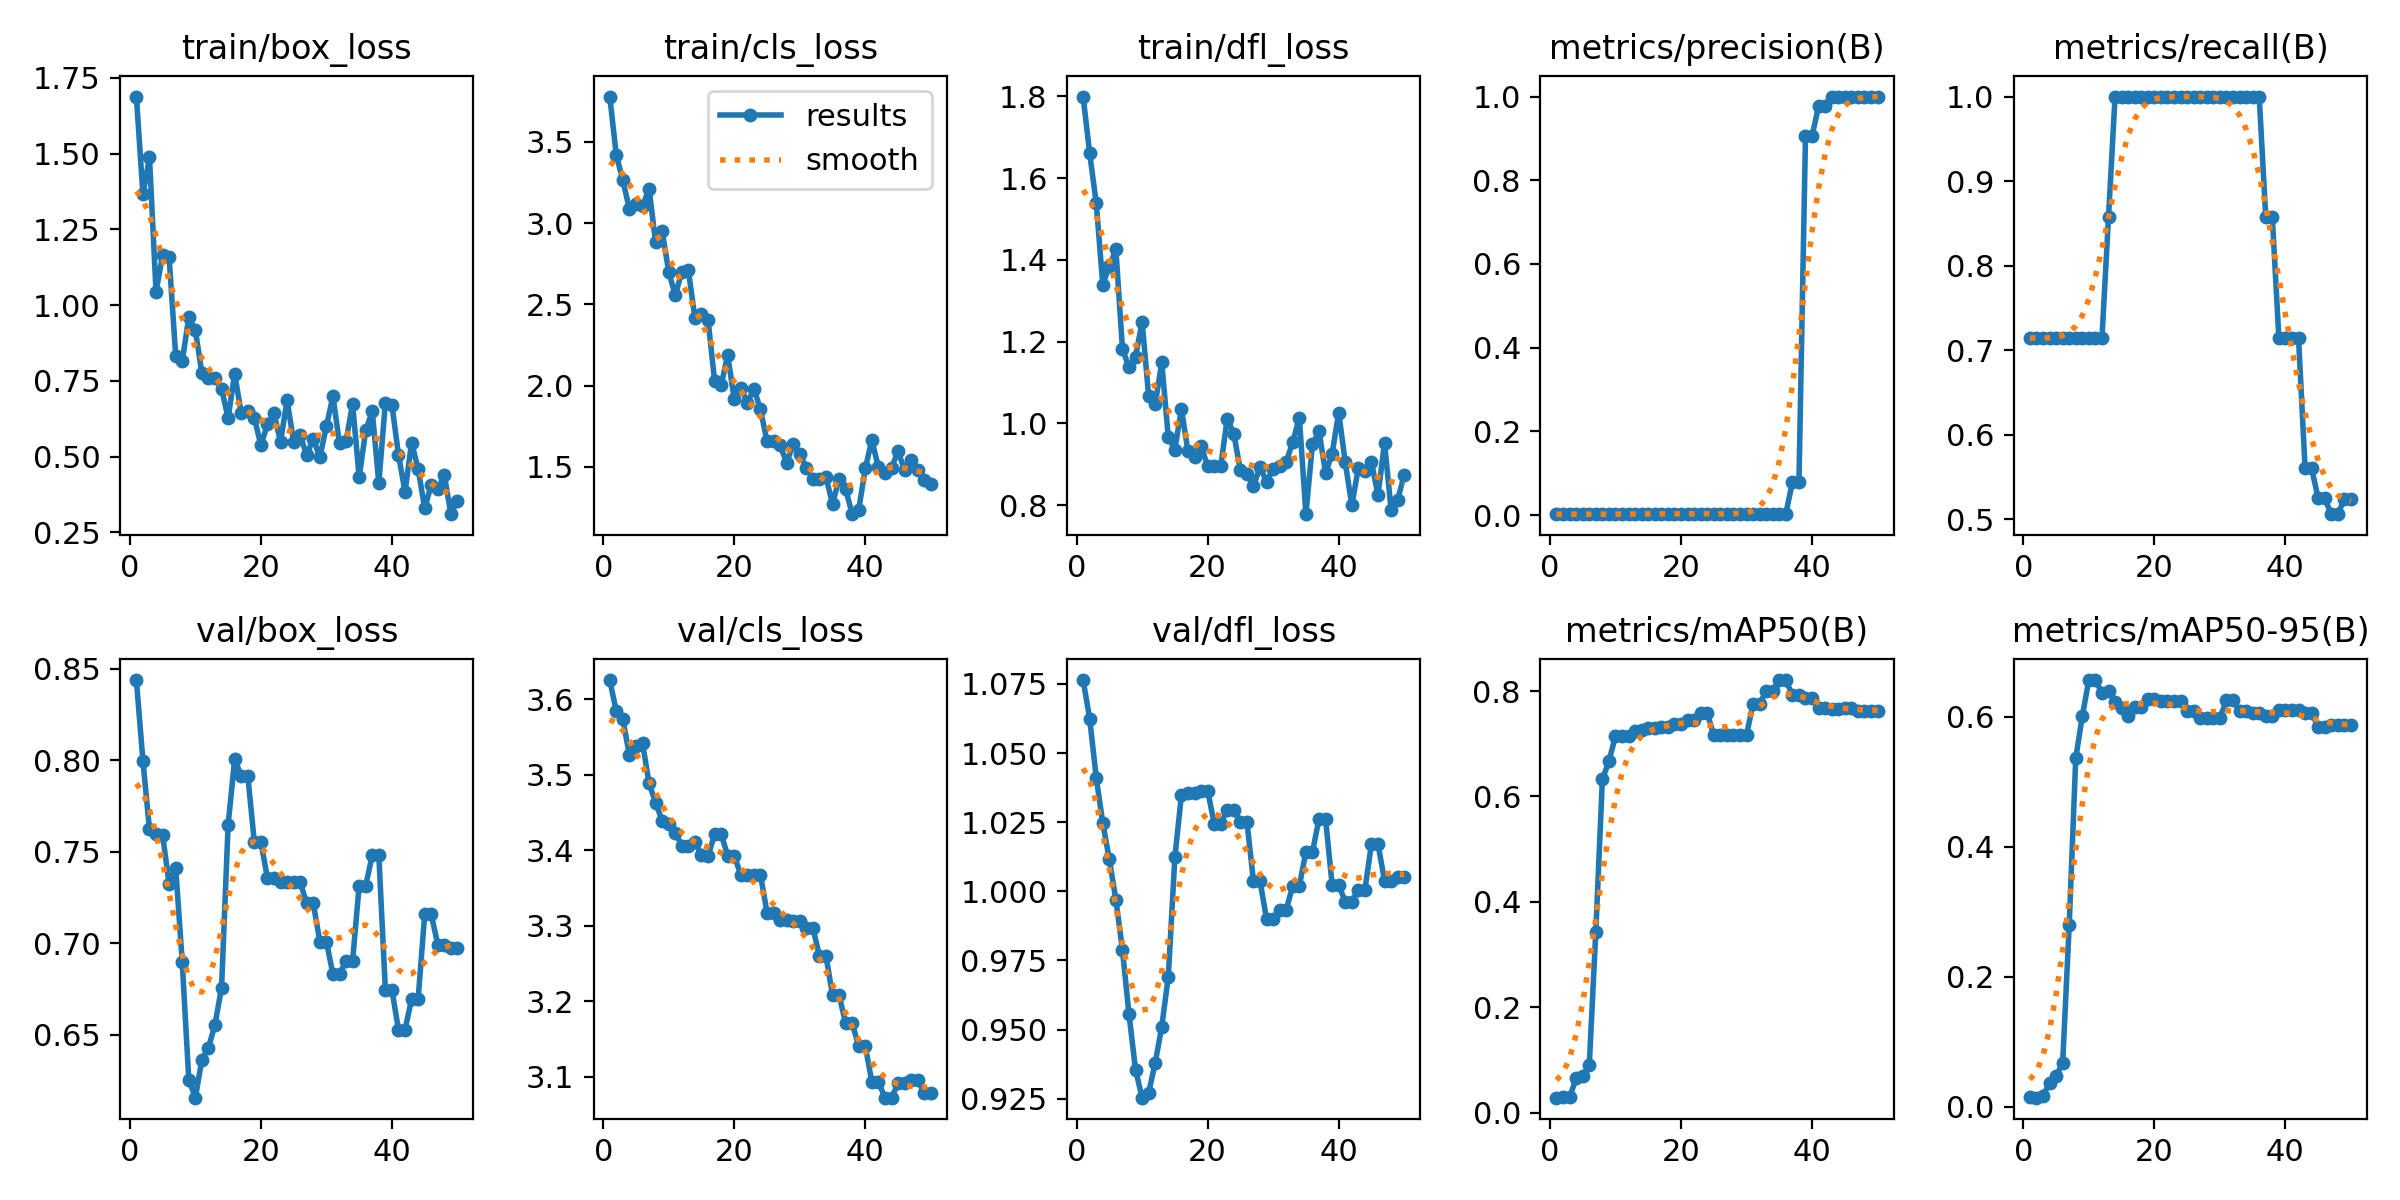

Source data for this figure (header and first rows):
epoch, time, train/box_loss, train/cls_loss, train/dfl_loss, metrics/precision(B), metrics/recall(B), metrics/mAP50(B), metrics/mAP50-95(B), val/box_loss, val/cls_loss, val/dfl_loss, lr/pg0, lr/pg1, lr/pg2
1, 12.53, 1.689, 3.779, 1.799, 0.00238, 0.7143, 0.02857, 0.01462, 0.844, 3.625, 1.076, 0, 0, 0
2, 17.31, 1.367, 3.418, 1.661, 0.00238, 0.7143, 0.02901, 0.01417, 0.7997, 3.584, 1.062, 1.9604e-05, 1.9604e-05, 1.9604e-05
3, 23.31, 1.488, 3.263, 1.539, 0.00238, 0.7143, 0.02938, 0.01716, 0.7623, 3.573, 1.041, 3.8416e-05, 3.8416e-05, 3.8416e-05
4, 29.2, 1.045, 3.087, 1.339, 0.00238, 0.7143, 0.06506, 0.03682, 0.7596, 3.525, 1.025, 5.6436e-05, 5.6436e-05, 5.6436e-05
5, 33.9, 1.164, 3.115, 1.384, 0.00238, 0.7143, 0.07002, 0.04778, 0.7593, 3.538, 1.012, 7.3664e-05, 7.3664e-05, 7.3664e-05
6, 38.59, 1.158, 3.105, 1.425, 0.00238, 0.7143, 0.08999, 0.06696, 0.7325, 3.542, 0.997, 9.01e-05, 9.01e-05, 9.01e-05
7, 43.99, 0.8337, 3.212, 1.183, 0.00238, 0.7143, 0.3436, 0.2789, 0.7413, 3.488, 0.9788, 0.0001057, 0.0001057, 0.0001057
8, 49.53, 0.8147, 2.882, 1.137, 0.00238, 0.7143, 0.6325, 0.5363, 0.6898, 3.463, 0.9556, 0.0001206, 0.0001206, 0.0001206
9, 55.07, 0.96, 2.95, 1.162, 0.00238, 0.7143, 0.6667, 0.6007, 0.6255, 3.439, 0.9354, 0.0001347, 0.0001347, 0.0001347
10, 59.93, 0.9172, 2.701, 1.249, 0.00238, 0.7143, 0.715, 0.6563, 0.6157, 3.434, 0.9254, 0.0001479, 0.0001479, 0.0001479
11, 65.4, 0.7758, 2.556, 1.067, 0.00238, 0.7143, 0.715, 0.6563, 0.6364, 3.423, 0.9271, 0.0001604, 0.0001604, 0.0001604
12, 70.68, 0.7595, 2.701, 1.047, 0.00238, 0.7143, 0.715, 0.6365, 0.643, 3.406, 0.9379, 0.0001721, 0.0001721, 0.0001721
13, 75.41, 0.7597, 2.709, 1.15, 0.00286, 0.8571, 0.7238, 0.6392, 0.6556, 3.406, 0.951, 0.000183, 0.000183, 0.000183
14, 80.87, 0.7242, 2.416, 0.9658, 0.00333, 1, 0.7253, 0.6224, 0.6758, 3.41, 0.9691, 0.0001931, 0.0001931, 0.0001931
15, 85.69, 0.6277, 2.441, 0.9363, 0.00333, 1, 0.7292, 0.6138, 0.7647, 3.394, 1.012, 0.0002024, 0.0002024, 0.0002024
16, 91.24, 0.7743, 2.406, 1.036, 0.00333, 1, 0.7296, 0.6009, 0.8007, 3.392, 1.035, 0.0002109, 0.0002109, 0.0002109
17, 96.61, 0.6429, 2.03, 0.9318, 0.00333, 1, 0.7324, 0.6151, 0.7917, 3.421, 1.036, 0.0002186, 0.0002186, 0.0002186
18, 102.1, 0.6522, 2.002, 0.918, 0.00333, 1, 0.7324, 0.6151, 0.7917, 3.421, 1.036, 0.0002256, 0.0002256, 0.0002256
19, 107.3, 0.6287, 2.188, 0.9445, 0.00333, 1, 0.7381, 0.6272, 0.7555, 3.393, 1.036, 0.0002317, 0.0002317, 0.0002317
20, 113, 0.5376, 1.916, 0.8961, 0.00333, 1, 0.7381, 0.6272, 0.7555, 3.393, 1.036, 0.000237, 0.000237, 0.000237
21, 118.1, 0.6067, 1.987, 0.8961, 0.00333, 1, 0.7449, 0.6241, 0.7358, 3.367, 1.024, 0.0002416, 0.0002416, 0.0002416
22, 123.9, 0.6429, 1.893, 0.8955, 0.00333, 1, 0.7449, 0.6241, 0.7358, 3.367, 1.024, 0.0002454, 0.0002454, 0.0002454
23, 129.5, 0.5489, 1.98, 1.012, 0.00333, 1, 0.758, 0.6234, 0.7338, 3.367, 1.029, 0.0002483, 0.0002483, 0.0002483
24, 134.7, 0.6863, 1.853, 0.9745, 0.00333, 1, 0.758, 0.6234, 0.7338, 3.367, 1.029, 0.0002505, 0.0002505, 0.0002505
25, 140.8, 0.5497, 1.659, 0.8851, 0.00333, 1, 0.7169, 0.6082, 0.7334, 3.317, 1.025, 0.0002519, 0.0002519, 0.0002519
26, 146.3, 0.5702, 1.661, 0.8773, 0.00333, 1, 0.7169, 0.6082, 0.7334, 3.317, 1.025, 0.0002525, 0.0002525, 0.0002525
27, 152, 0.5044, 1.632, 0.8478, 0.00333, 1, 0.7169, 0.5985, 0.7219, 3.308, 1.004, 0.0002523, 0.0002523, 0.0002523
28, 157.7, 0.5597, 1.525, 0.8928, 0.00333, 1, 0.7169, 0.5985, 0.7219, 3.308, 1.004, 0.0002513, 0.0002513, 0.0002513
29, 163.1, 0.4973, 1.643, 0.8581, 0.00333, 1, 0.7168, 0.5986, 0.701, 3.306, 0.9899, 0.0002495, 0.0002495, 0.0002495
30, 168.3, 0.6006, 1.576, 0.8896, 0.00333, 1, 0.7168, 0.5986, 0.701, 3.306, 0.9899, 0.000247, 0.000247, 0.000247
31, 173.6, 0.6992, 1.496, 0.8962, 0.00333, 1, 0.7759, 0.625, 0.6831, 3.297, 0.9934, 0.0002436, 0.0002436, 0.0002436
32, 179.1, 0.5434, 1.426, 0.9061, 0.00333, 1, 0.7759, 0.625, 0.6831, 3.297, 0.9934, 0.0002394, 0.0002394, 0.0002394
33, 185, 0.5525, 1.427, 0.955, 0.00333, 1, 0.7999, 0.6088, 0.6905, 3.26, 1.002, 0.0002345, 0.0002345, 0.0002345
34, 190.2, 0.6729, 1.438, 1.014, 0.00333, 1, 0.7999, 0.6088, 0.6905, 3.26, 1.002, 0.0002288, 0.0002288, 0.0002288
35, 195.3, 0.4327, 1.271, 0.7783, 0.00333, 1, 0.8209, 0.6054, 0.7316, 3.208, 1.014, 0.0002222, 0.0002222, 0.0002222
36, 200.9, 0.5864, 1.428, 0.9492, 0.00333, 1, 0.8209, 0.6054, 0.7316, 3.208, 1.014, 0.0002149, 0.0002149, 0.0002149
37, 206.6, 0.6495, 1.363, 0.981, 0.07842, 0.8571, 0.7923, 0.6011, 0.7482, 3.171, 1.026, 0.0002068, 0.0002068, 0.0002068
38, 211.1, 0.4125, 1.209, 0.8787, 0.07842, 0.8571, 0.7923, 0.6011, 0.7482, 3.171, 1.026, 0.0001979, 0.0001979, 0.0001979
39, 216.7, 0.6779, 1.237, 0.9256, 0.9055, 0.7143, 0.7859, 0.6097, 0.6745, 3.14, 1.002, 0.0001882, 0.0001882, 0.0001882
40, 221.9, 0.6713, 1.49, 1.026, 0.9055, 0.7143, 0.7859, 0.6097, 0.6745, 3.14, 1.002, 0.0001777, 0.0001777, 0.0001777
41, 227.6, 0.5065, 1.665, 0.9057, 0.977, 0.7143, 0.7684, 0.6096, 0.6529, 3.093, 0.9963, 0.0001664, 0.0001664, 0.0001664
42, 232.9, 0.3836, 1.496, 0.8004, 0.977, 0.7143, 0.7684, 0.6096, 0.6529, 3.093, 0.9963, 0.0001543, 0.0001543, 0.0001543
43, 238.7, 0.5466, 1.46, 0.8904, 1, 0.5602, 0.7653, 0.6054, 0.6695, 3.072, 1, 0.0001415, 0.0001415, 0.0001415
44, 243.8, 0.4594, 1.493, 0.883, 1, 0.5602, 0.7653, 0.6054, 0.6695, 3.072, 1, 0.0001278, 0.0001278, 0.0001278
45, 249.5, 0.3301, 1.597, 0.9056, 1, 0.5244, 0.7684, 0.584, 0.7158, 3.091, 1.017, 0.0001133, 0.0001133, 0.0001133
46, 254.4, 0.406, 1.478, 0.8249, 1, 0.5244, 0.7684, 0.584, 0.7158, 3.091, 1.017, 9.81e-05, 9.81e-05, 9.81e-05
47, 260.1, 0.392, 1.539, 0.9526, 1, 0.5059, 0.7625, 0.5872, 0.6994, 3.096, 1.004, 8.2064e-05, 8.2064e-05, 8.2064e-05
48, 265.4, 0.4383, 1.482, 0.7887, 1, 0.5059, 0.7625, 0.5872, 0.6994, 3.096, 1.004, 6.5236e-05, 6.5236e-05, 6.5236e-05
49, 271, 0.3101, 1.419, 0.8139, 1, 0.5241, 0.7625, 0.5873, 0.6977, 3.078, 1.005, 4.7616e-05, 4.7616e-05, 4.7616e-05
50, 276.4, 0.3544, 1.396, 0.8732, 1, 0.5241, 0.7625, 0.5873, 0.6977, 3.078, 1.005, 2.9204e-05, 2.9204e-05, 2.9204e-05
